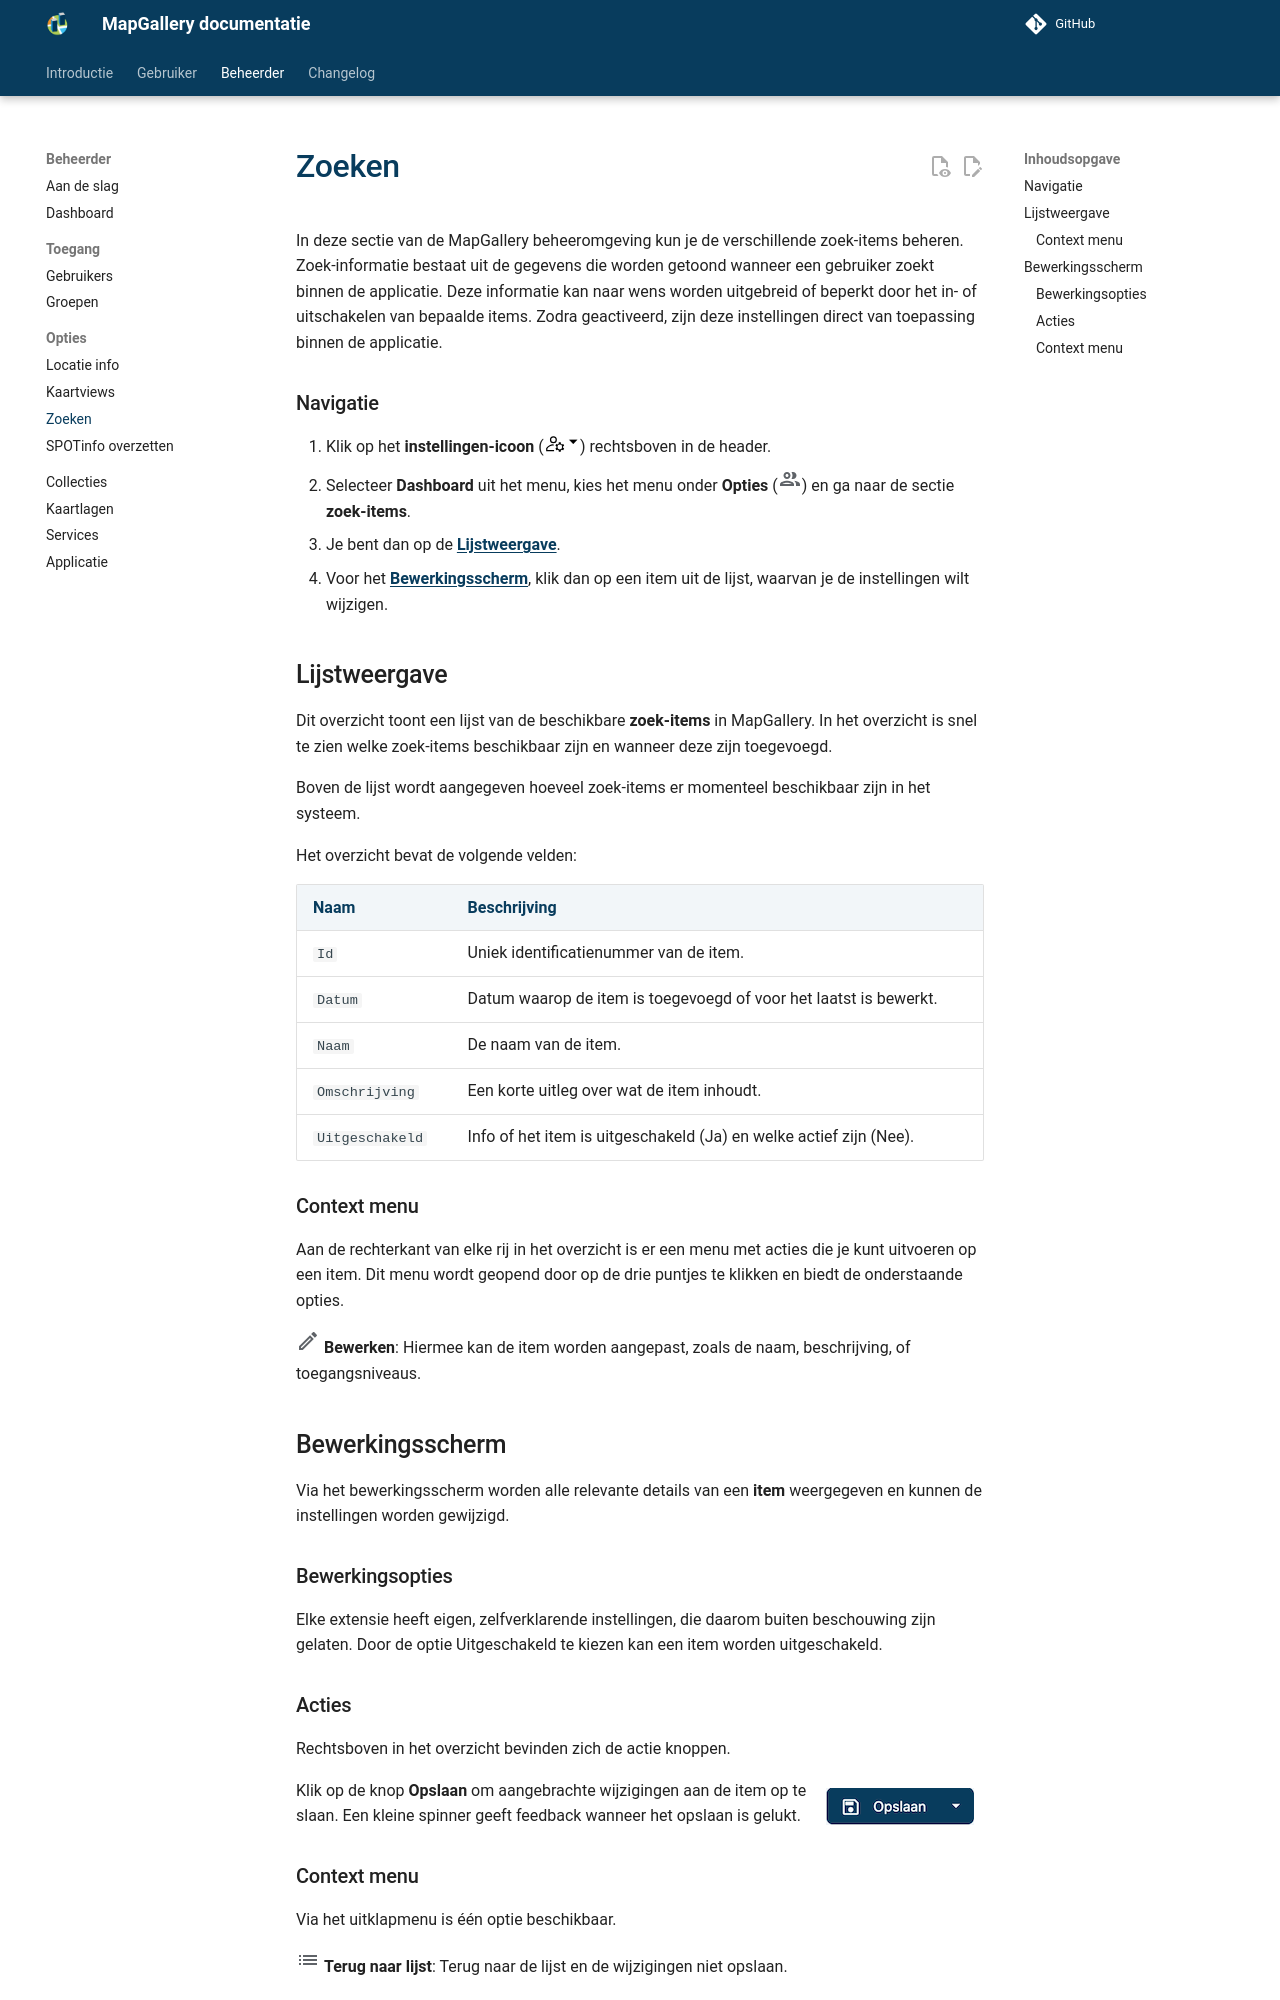

repository: mapgallery/documentation · page: develop/admin/options/searches/index.html · generator: mkdocs

---
title: "Zoeken"
description: "Zoeken"
vars:
  plural: 'zoek-items'
  singular: 'item'
---

In deze sectie van de MapGallery beheeromgeving kun je de verschillende zoek-items beheren. Zoek-informatie bestaat uit
de gegevens die worden getoond wanneer een gebruiker zoekt binnen de applicatie. Deze informatie kan naar wens worden
uitgebreid of beperkt door het in- of uitschakelen van bepaalde items. Zodra geactiveerd, zijn deze instellingen direct
van toepassing binnen de applicatie.

{% include "admin/navigate-1.md" %}
2. Selecteer **Dashboard** uit het menu, kies het menu onder **Opties** (![](/assets/svg/access.svg)) en ga
   naar de sectie **{{ page.meta.vars.plural }}**.
{% include "admin/navigate-2.md" %}

## Lijstweergave

{% include "admin/overview/intro.md" %}

| Naam            | Beschrijving                                                                               |
|-----------------|--------------------------------------------------------------------------------------------|
| `Id`            | Uniek identificatienummer van de {{ page.meta.vars.singular }}.                            |
| `Datum`         | Datum waarop de {{ page.meta.vars.singular }} is toegevoegd of voor het laatst is bewerkt. |
| `Naam`          | De naam van de {{ page.meta.vars.singular }}.                                              |
| `Omschrijving`  | Een korte uitleg over wat de {{ page.meta.vars.singular }} inhoudt.                        |
| `Uitgeschakeld` | Info of het item is uitgeschakeld (Ja) en welke actief zijn (Nee).                         |

### Context menu

{% include "admin/overview/context-intro.md" %}

{% include "admin/overview/context-e.md" %}

## Bewerkingsscherm

Via het bewerkingsscherm worden alle relevante details van een **{{ page.meta.vars.singular }}** weergegeven en kunnen de instellingen worden gewijzigd.

### Bewerkingsopties

Elke extensie heeft eigen, zelfverklarende instellingen, die daarom buiten beschouwing zijn gelaten. Door de optie
Uitgeschakeld te kiezen kan een {{ page.meta.vars.singular }} worden uitgeschakeld.
